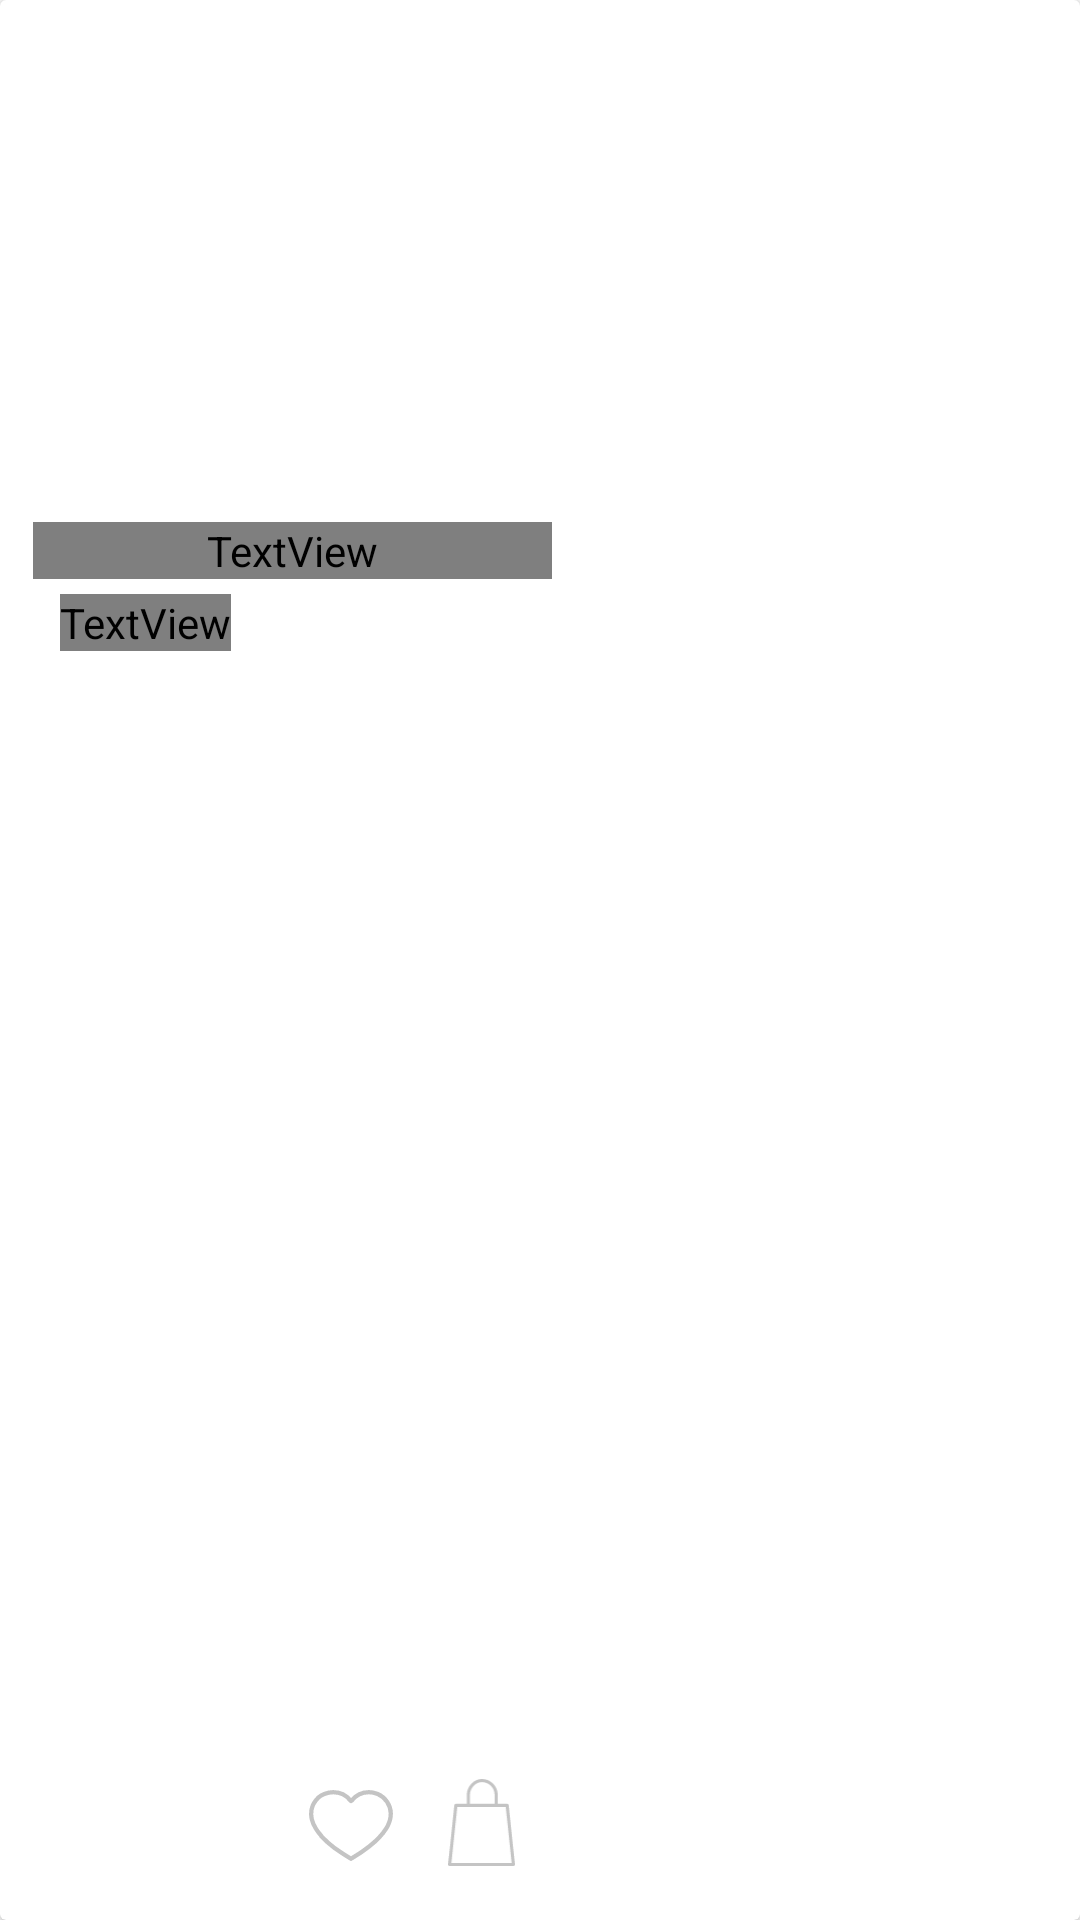

Produce the Android XML layout that renders to this screen, including the resource entries it uses.
<!-- AndroidManifest.xml: application theme Theme.BioBazaar -->
<!-- res/layout/card_product.xml -->
<?xml version="1.0" encoding="utf-8"?>
<androidx.cardview.widget.CardView xmlns:android="http://schemas.android.com/apk/res/android"
    xmlns:app="http://schemas.android.com/apk/res-auto"
    android:id="@+id/cardView"
    android:layout_width="200dp"
    android:layout_height="250dp"
    android:layout_marginTop="10dp"
    android:layout_marginEnd="10dp"
    android:clickable="true">

    <RelativeLayout
        android:id="@+id/card"
        android:layout_width="200dp"
        android:layout_height="match_parent">

        <ImageView
            android:id="@+id/imgProduct"
            android:layout_width="match_parent"
            android:layout_height="171dp"
            android:layout_alignParentTop="true"
            android:layout_marginTop="0dp" />

        <TextView
            android:id="@+id/name"
            android:layout_width="173dp"
            android:layout_height="wrap_content"
            android:layout_below="@+id/imgProduct"
            android:layout_alignParentStart="true"
            android:layout_marginStart="11dp"
            android:layout_marginTop="3dp"
            android:fontFamily="@font/rubik_medium"
            android:textColor="@color/green"
            android:textSize="10dp"
            android:textStyle="bold" />

        <TextView
            android:id="@+id/price"
            android:layout_width="wrap_content"
            android:layout_height="wrap_content"
            android:layout_below="@+id/name"
            android:layout_alignParentStart="true"
            android:layout_marginStart="20dp"
            android:layout_marginTop="5dp"
            android:fontFamily="@font/rubik_light"
            android:textSize="10dp"
            android:textStyle="bold" />


        <ImageView
            android:id="@+id/btnBag"
            android:layout_width="23dp"
            android:layout_height="29dp"
            android:layout_alignParentEnd="true"
            android:layout_alignParentBottom="true"
            android:layout_marginEnd="28dp"
            android:layout_marginBottom="18dp"
            app:srcCompat="@drawable/ic_carrinho" />

        <ImageView
            android:id="@+id/btnLike"
            android:layout_width="30dp"
            android:layout_height="29dp"
            android:layout_alignParentBottom="true"
            android:layout_marginEnd="17dp"
            android:layout_marginRight="86dp"
            android:layout_marginBottom="17dp"
            android:layout_toStartOf="@+id/btnBag"
            app:srcCompat="@drawable/ic_favorito" />

    </RelativeLayout>
</androidx.cardview.widget.CardView>
<!-- resources referenced by this layout -->
<resources>
  <color name="green">#445E56</color>
  <!-- drawable ic_carrinho (drawable) -->
  <vector xmlns:android="http://schemas.android.com/apk/res/android"
      android:width="43dp"
      android:height="56dp"
      android:viewportWidth="43"
      android:viewportHeight="56">
    <path
        android:pathData="M1,55l41,0l-4,-38l-33,0l-4,38z"
        android:strokeLineJoin="round"
        android:strokeWidth="2"
        android:fillColor="#00000000"
        android:strokeColor="@color/grey"
        android:strokeLineCap="round"/>
    <path
        android:pathData="M13,17v-7c0.31,-4.9 4.19,-9.1 9,-9a9.2,9.2 0,0 1,8.9 8.6c0.07,5.47 0.11,7.93 0.1,7.4"
        android:strokeLineJoin="round"
        android:strokeWidth="2"
        android:fillColor="#00000000"
        android:strokeColor="@color/grey"
        android:strokeLineCap="round"/>
  </vector>
  <!-- drawable ic_favorito: vector/xml drawable (drawable, 4478 chars, omitted) -->
  <style name="Theme.BioBazaar" parent="Theme.MaterialComponents.DayNight.DarkActionBar">
          
          <item name="colorPrimary">@color/light</item>
          <item name="colorPrimaryVariant">@color/lightGreen</item>
          <item name="colorOnPrimary">@color/white</item>
          
          <item name="colorSecondary">@color/medium</item>
          <item name="colorSecondaryVariant">@color/dark</item>
          <item name="colorOnSecondary">@color/black</item>
          
          <item name="android:statusBarColor" tools:targetApi="l">?attr/colorOnSecondary</item>
          
      </style>
  <color name="grey">#C4C4C4</color>
  <color name="light">#EEDFD1</color>
  <color name="lightGreen">#B0BAA0</color>
  <color name="white">#FFFFFFFF</color>
  <color id="mediumColor" name="medium">#E1BAA9</color>
  <color name="dark">#B87971</color>
  <color name="black">#FF000000</color>
</resources>
